Run: headless pygame with SDL's dummy video driver; simulated clock (each Clock.tick advances the game by its frame time, no real sleeping); random seed 0; keys injected as events and as key.get_pressed() state; no mouse input.
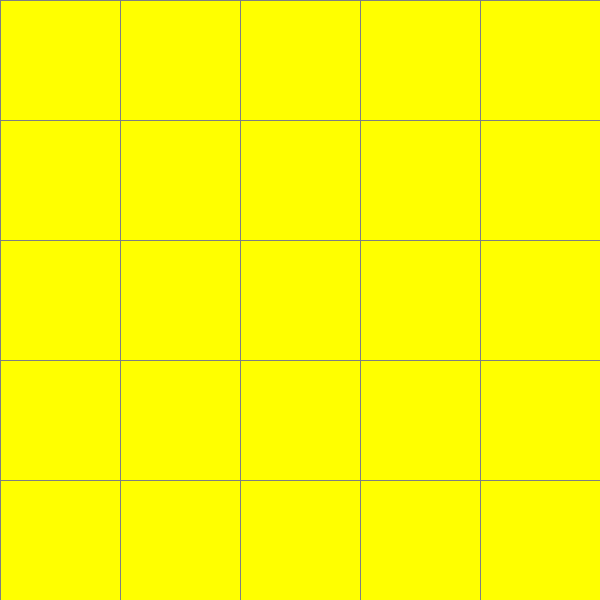
Frame 1 of 4 · flips 1–60 · no input
Frame 2 of 4 · flips 61–180 · tapped SPACE, RETURN · held RIGHT (→), D · screen unchanged from frame 1, image omitted
Frame 3 of 4 · flips 181–300 · held DOWN (↓), S · screen unchanged from frame 2, image omitted
Frame 4 of 4 · flips 301–420 · held LEFT (←), A, UP (↑), W · screen unchanged from frame 3, image omitted

The pygame program that drew these frames:

import pygame
RED = (255, 0, 0)
GREEN = (0, 255, 0)
BLUE = (0, 255, 0)
YELLOW = (255, 255, 0)
WHITE = (255, 255, 255)
BLACK = (0, 0, 0)
PURPLE = (128, 0, 128)
ORANGE = (255, 165 ,0)
GREY = (128, 128, 128)
pygame.init()

window = pygame.display.set_mode((600,600))
pygame.display.set_caption("Trial")
pygame.font.init()
class Spot:
	def __init__(self, row, col, width, total_rows):
		self.row = row
		self.col = col
		self.x = row * width
		self.y = col * width
		self.color = YELLOW
		self.neighbors = []
		self.width = width
		self.total_rows = total_rows

	def get_pos(self):
		return self.row, self.col

	def is_barrier(self):
		return self.color == BLACK

	def is_start(self):
		return self.color == ORANGE

	def is_end(self):
		return self.color == TURQUOISE

	def reset(self):
		self.color = WHITE

	def make_start(self):
		self.color = ORANGE

	def make_barrier(self):
		self.color = BLACK

	def make_end(self):
		self.color = TURQUOISE

	def make_path(self):
		self.color = GREEN 
	def make_white(self):
		self.color = WHITE

	def draw(self, win):
		pygame.draw.rect(win, self.color, (self.x, self.y, self.width, self.width))

	
	def __lt__(self, other):
		return False

def make_grid(rows, width):
	grid = []
	gap = width // rows
	for i in range(rows):
		grid.append([])
		for j in range(rows):
			spot = Spot(i, j, gap, rows)
			grid[i].append(spot)

	return grid

def draw_grid(win, rows, width):
	gap = width // rows
	for i in range(rows+1):
		pygame.draw.line(win, GREY, (0, i * gap), (width, i * gap))
		pygame.draw.line(win, GREY, (i * gap, 0), (i * gap, width))

def draw(win, grid, rows, width):
	win.fill(WHITE)

	for row in grid:
		for spot in row:
			spot.draw(win)

	draw_grid(win, rows, width)
	pygame.display.update()

grid = make_grid(5,600)
run = True
while run:
	#window.fill(WHITE)
	draw(window,grid,5,600)
	
	for event in pygame.event.get():
		if event.type == pygame.QUIT:
			run = False
    
	pygame.display.update()
